Run: headless pygame with SDL's dummy video driver; simulated clock (each Clock.tick advances the game by its frame time, no real sleeping); random seed 0; keys injected as events and as key.get_pressed() state; no mouse input.
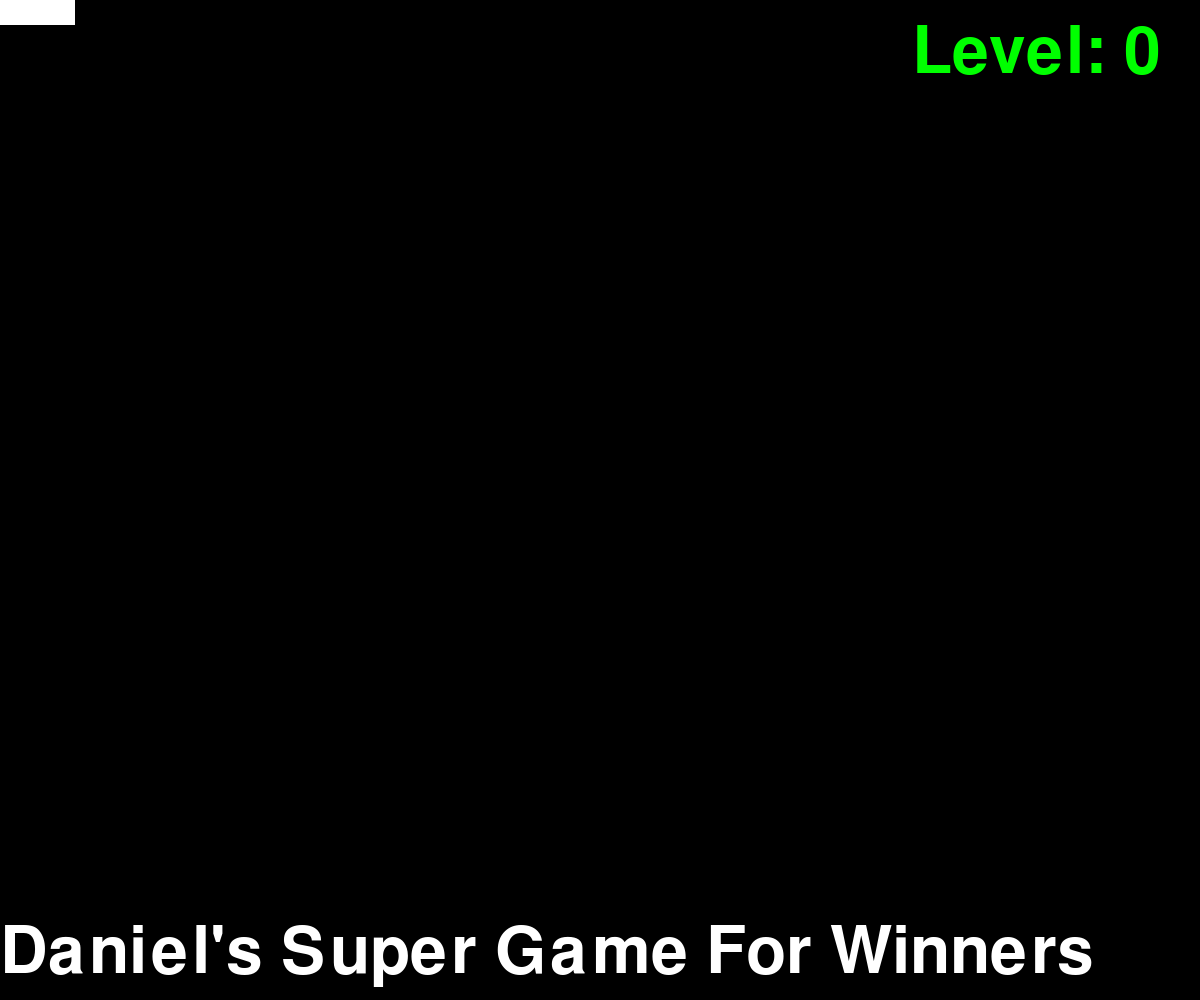
Frame 1 of 4 · flips 1–60 · no input
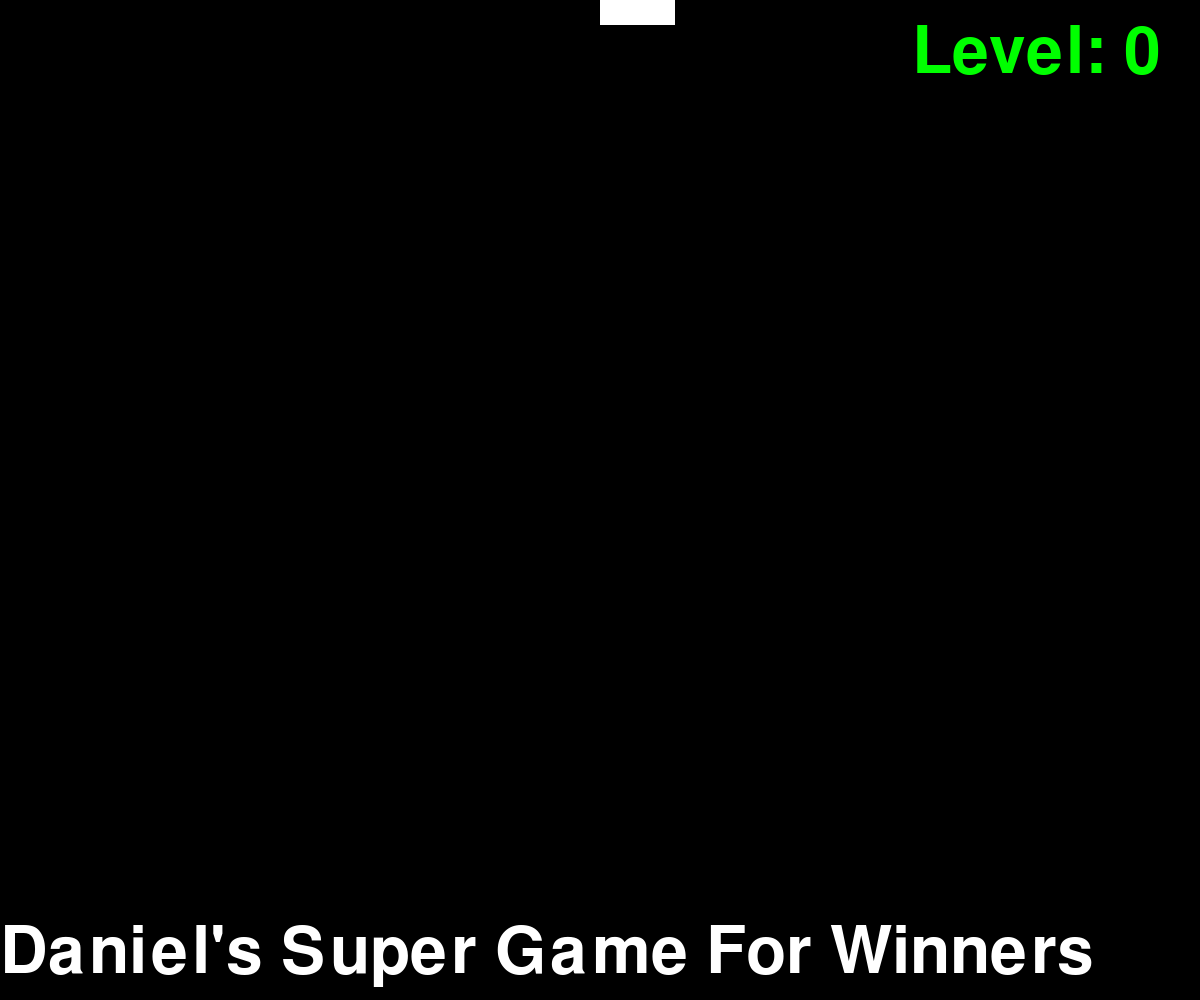
Frame 2 of 4 · flips 61–180 · tapped SPACE, RETURN · held RIGHT (→), D
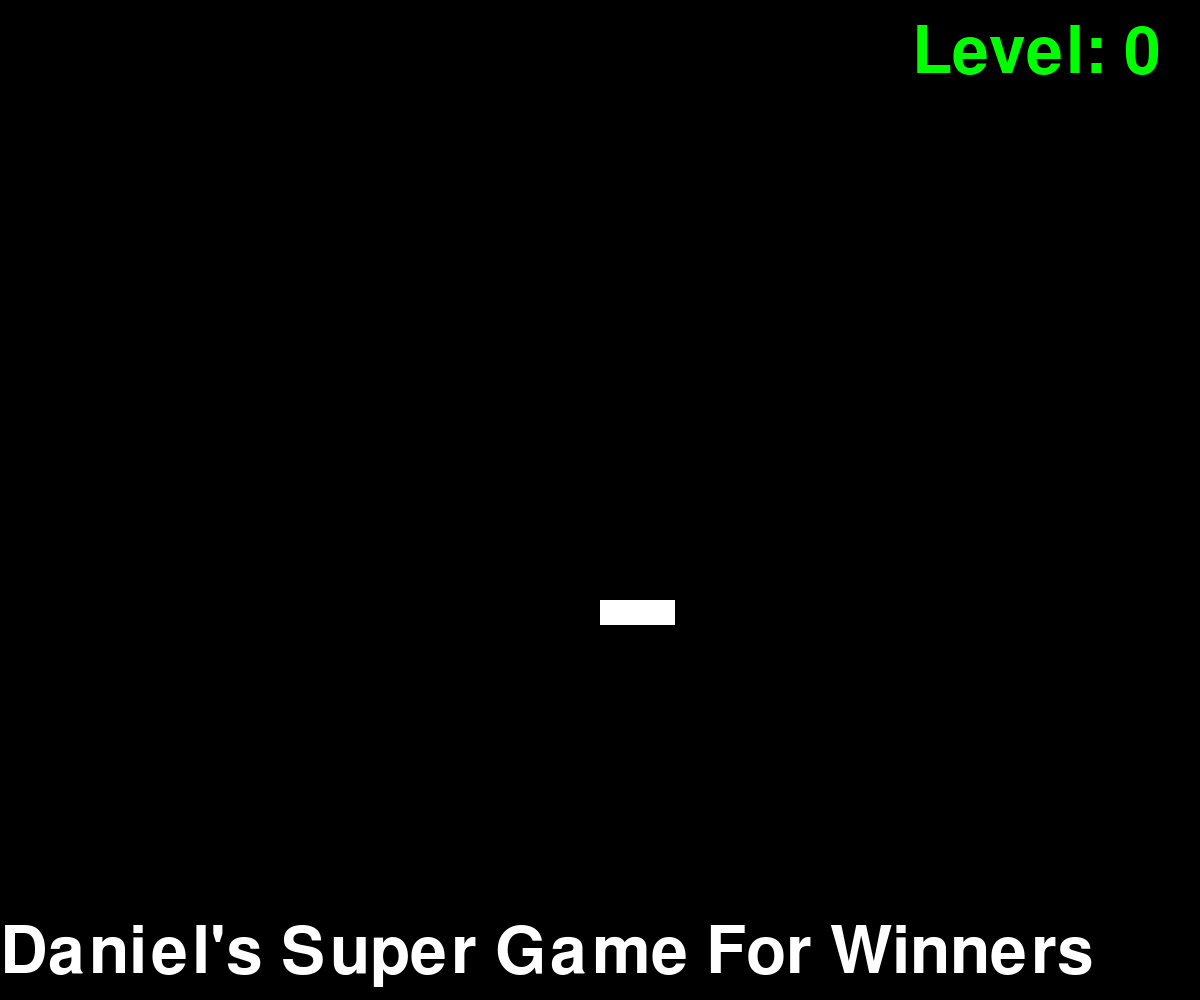
Frame 3 of 4 · flips 181–300 · held DOWN (↓), S
Frame 4 of 4 · flips 301–420 · held LEFT (←), A, UP (↑), W · screen same as frame 1, image omitted

The pygame program that drew these frames:

# Import the pygame module
import pygame
# Import random for random numbers
import random
import time

import math
wave_counter = 0.0

clock = pygame.time.Clock()

FPS = 60
RESPAWN_TIME_SEC = 2
RESPAWN_COUNTER_TICKS = FPS * RESPAWN_TIME_SEC

LEVEL_FONT_SIZE = 96
TITLE_FONT_SIZE = 40

LEVEL_TIME_MS = 5000
LEVEL_LEAD_UP_MS = LEVEL_TIME_MS // 4
LEVEL_CLEAN_UP_MS = LEVEL_TIME_MS // 4
LEVEL_TIME_WHERE_ENEMIES_ARE_ON = (LEVEL_TIME_MS - LEVEL_LEAD_UP_MS) - LEVEL_CLEAN_UP_MS

# Import pygame.locals for easier access to key coordinates
# Updated to conform to flake8 and black standards
from pygame.locals import (
    K_UP,
    K_DOWN,
    K_LEFT,
    K_RIGHT,
    K_ESCAPE,
    KEYDOWN,
    QUIT,
)

# Define constants for the screen width and height
SCREEN_WIDTH = 1200
SCREEN_HEIGHT = 1000

# Difficulty
difficulty_level = 0
wait_between_levels_counter = 0
waiting_between_levels = False

# Colors
WHITE = (255, 255, 255)
GREEN = (0, 255, 0)
TEAL = (0, 255, 255)
BLUE  = (0, 0, 255)
PURPLE = (255, 0, 255)
RED = (255, 100, 100)
GREY = (150, 150, 150)
RED_GREEN = (255, 255, 0)

# ENEMY DIFFICULTY COLOR ARRAY
e_level_color = [
    GREEN,
    TEAL,
    BLUE,
    PURPLE,
    GREY,
    RED_GREEN,
    RED,
    RED,
    RED,
    RED,
    RED,
    RED,
    RED,
    RED,
    RED,
    RED,
    RED,
    RED,
    RED,
    RED
]

# Initialize pygame
pygame.init()

# Define a player object by extending pygame.sprite.Sprite
# The surface drawn on the screen is now an attribute of 'player'
class Player(pygame.sprite.Sprite):
    def __init__(self):
        super(Player, self).__init__()
        self.surf = pygame.Surface((75, 25))
        self.surf.fill((255, 255, 255))
        self.rect = self.surf.get_rect()
        self.dead = False

    # Move the sprite based on user keypresses
    def update(self, pressed_keys):
        if not self.dead:
            if pressed_keys[K_UP]:
                self.rect.move_ip(0, -5)
            if pressed_keys[K_DOWN]:
                self.rect.move_ip(0, 5)
            if pressed_keys[K_LEFT]:
                self.rect.move_ip(-5, 0)
            if pressed_keys[K_RIGHT]:
                self.rect.move_ip(5, 0)

            # Keep player on the screen
            if self.rect.left < 0:
                self.rect.left = 0
            if self.rect.right > SCREEN_WIDTH:
                self.rect.right = SCREEN_WIDTH
            if self.rect.top <= 0:
                self.rect.top = 0
            if self.rect.bottom >= SCREEN_HEIGHT:
                self.rect.bottom = SCREEN_HEIGHT
            

    def respawn(self):
        self.surf.fill((255, 255, 255))
        self.rect.left = 0
        self.rect.top = 0
        self.dead = False

    def die(self):
        self.surf.fill((255, 0, 0))
        self.dead = True


# Define the enemy object by extending pygame.sprite.Sprite
# The surface you draw on the screen is now an attribute of 'enemy'
class Enemy(pygame.sprite.Sprite):
    def __init__(self):
        super(Enemy, self).__init__()
        self.surf = pygame.Surface((20, 10))
        self.surf.fill(e_level_color[difficulty_level])
        self.rect = self.surf.get_rect(
            center=(
                random.randint(SCREEN_WIDTH + 20, SCREEN_WIDTH + 100),
                random.randint(0, SCREEN_HEIGHT),
            )
        )
        self.speed = random.randint(2, 5) * (difficulty_level + 1)
        self.rand_id = random.randint(0,100)
        self.osc_rand_min = (difficulty_level) * 2
        self.rand_osc_amp = random.randint(self.osc_rand_min, self.osc_rand_min + difficulty_level)
        self.rand_osc_speed = random.randint(0,20)/20 * difficulty_level

    # Move the sprite based on speed
    # Remove the sprite when it passes the left edge of the screen
    def update(self):
        self.rect.move_ip(-self.speed, math.sin(self.rand_id + wave_counter * self.rand_osc_speed) * self.rand_osc_amp)
        if self.rect.right < 0:
            self.kill()

# Create the screen object
# The size is determined by the constant SCREEN_WIDTH and SCREEN_HEIGHT
screen = pygame.display.set_mode((SCREEN_WIDTH, SCREEN_HEIGHT))

spawn_enemies = False

############### Events ################
# Create a custom event for adding a new enemy
ADDENEMY = pygame.USEREVENT + 1
pygame.time.set_timer(ADDENEMY, 500)

# Create event for raising difficulty
LEVELUP = pygame.USEREVENT + 2
pygame.time.set_timer(LEVELUP, LEVEL_TIME_MS)

# Create event for respawning
RESPAWN = pygame.USEREVENT + 3

# Event for turning on enemies
ENEMIES_WILL_TURN_ON = pygame.USEREVENT + 4
pygame.time.set_timer(ENEMIES_WILL_TURN_ON, LEVEL_TIME_MS // 3)

ENEMIES_WILL_TURN_OFF = pygame.USEREVENT + 5

# Instantiate player. Right now, this is just a rectangle.
player = Player()

# Create groups to hold enemy sprites and all sprites
# - enemies is used for collision detection and position updates
# - all_sprites is used for rendering
enemies = pygame.sprite.Group()
all_sprites = pygame.sprite.Group()
all_sprites.add(player)

# Difficulty Text
t0 = time.time()
font = pygame.font.SysFont(None, LEVEL_FONT_SIZE)
img = font.render("Level: " + str(difficulty_level), True, e_level_color[difficulty_level])

title_font = pygame.font.SysFont(None, TITLE_FONT_SIZE)
title = font.render("Daniel's Super Game For Winners", True, WHITE)

# Variable to keep the main loop running
running = True

# START GAME
player.respawn()

# Main loop
while running:
    clock.tick(FPS)
    # Math counter update
    wave_counter += .1
    wave = math.sin(wave_counter)


    pressed_keys = pygame.key.get_pressed()

    # Player Actions
    
    # Get the set of keys pressed and check for user input
    player.update(pressed_keys)

    # Check if any enemies have collided with the player
    if pygame.sprite.spritecollideany(player, enemies) and not player.dead:
        # If so, then remove the player and stop the loop
        player.die()
        pygame.time.set_timer(RESPAWN, 3000)
        spawn_enemies = False
        pygame.time.set_timer(ENEMIES_WILL_TURN_OFF, 0)
        

    # for loop through the event queue
    for event in pygame.event.get():
        # Check for KEYDOWN event
        if event.type == KEYDOWN:
            # If the Esc key is pressed, then exit the main loop
            if event.key == K_ESCAPE:
                running = False
        # Check for QUIT event. If QUIT, then set running to false.
        elif event.type == QUIT:
            running = False

        # Add a new enemy?
        elif event.type == ADDENEMY:
            if spawn_enemies:
                # Create the new enemy and add it to sprite groups
                new_enemy = Enemy()
                enemies.add(new_enemy)
                all_sprites.add(new_enemy)

        elif event.type == LEVELUP:
            if not player.dead:
                difficulty_level += 1
                img = font.render("Level: " + str(difficulty_level), True, e_level_color[difficulty_level])
                pygame.time.set_timer(ADDENEMY, 500 // difficulty_level + 1)
                spawn_enemies = False
                pygame.time.set_timer(ENEMIES_WILL_TURN_ON, LEVEL_TIME_MS // 3)

        elif event.type == RESPAWN:
            player.respawn()
            pygame.time.set_timer(RESPAWN, 0)
            pygame.time.set_timer(LEVELUP, 0)
            pygame.time.set_timer(LEVELUP, LEVEL_TIME_MS)
            pygame.time.set_timer(ENEMIES_WILL_TURN_ON, LEVEL_TIME_MS // 3)
            pygame.time.set_timer(ADDENEMY, 500)
            difficulty_level = 0
            img = font.render("Level: " + str(difficulty_level), True, e_level_color[difficulty_level])

        elif event.type == ENEMIES_WILL_TURN_ON:
            spawn_enemies = True
            pygame.time.set_timer(ENEMIES_WILL_TURN_ON, 0)
            pygame.time.set_timer(ENEMIES_WILL_TURN_OFF, LEVEL_TIME_WHERE_ENEMIES_ARE_ON)

        elif event.type == ENEMIES_WILL_TURN_OFF:
            spawn_enemies = False
            pygame.time.set_timer(ENEMIES_WILL_TURN_OFF, 0)
    
    # Update enemy position
    enemies.update()

    # Fill the screen with black
    screen.fill((0, 0, 0))

    # Draw all sprites
    for entity in all_sprites:
        screen.blit(entity.surf, entity.rect)
    screen.blit(img, (SCREEN_WIDTH - (3 * LEVEL_FONT_SIZE), 20))
    screen.blit(title, (0, SCREEN_HEIGHT - (2*TITLE_FONT_SIZE)))

    # Update the display
    pygame.display.flip()
